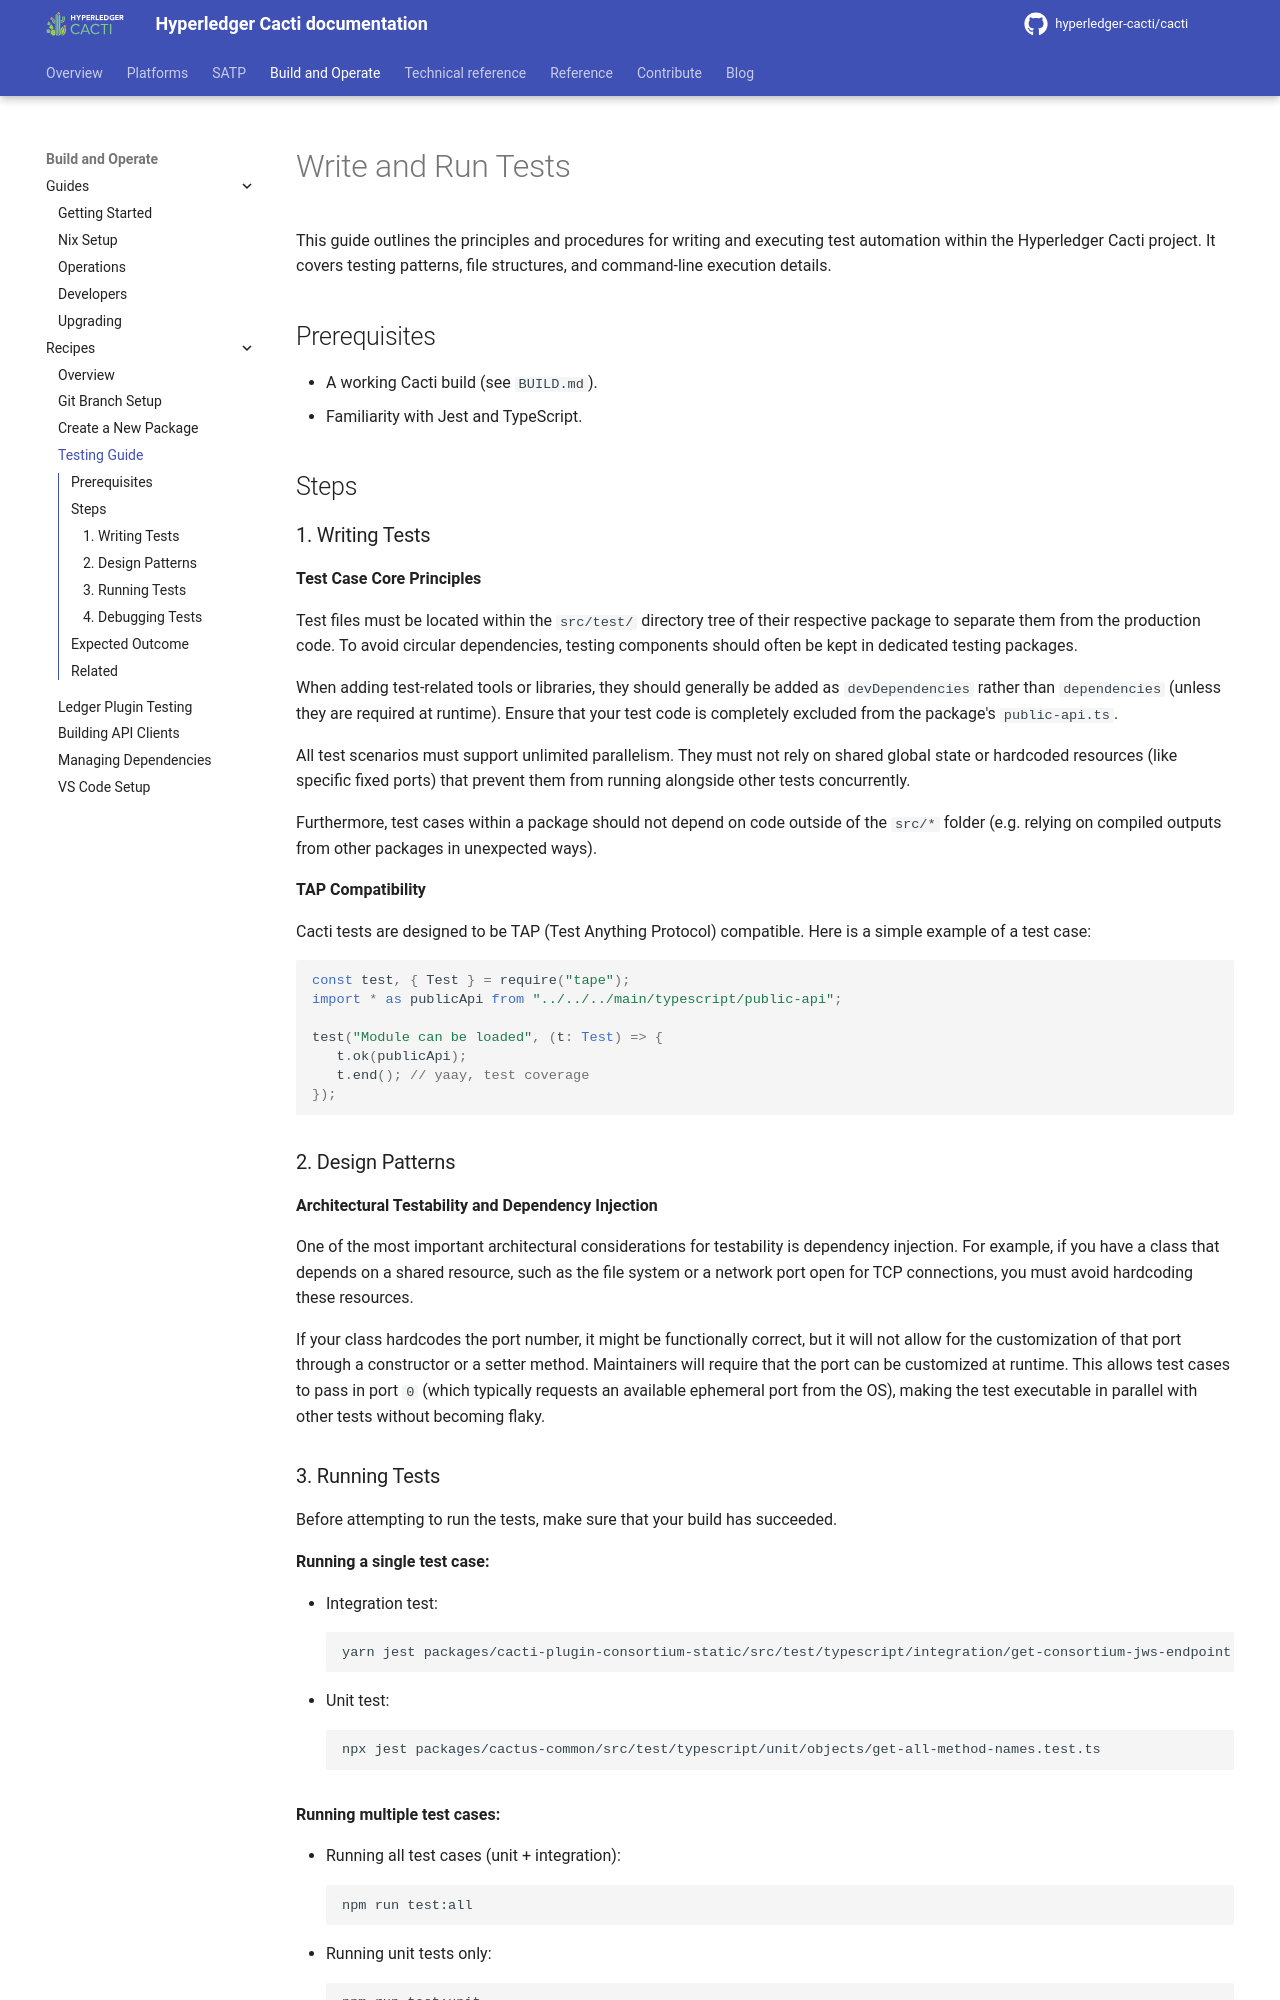

repository: hyperledger-cacti/cacti · page: dev/recipes/testing-guide/index.html · generator: mkdocs

<!-- --8<-- [start:content] -->
# Write and Run Tests

This guide outlines the principles and procedures for writing and executing test automation within the Hyperledger Cacti project. It covers testing patterns, file structures, and command-line execution details.

## Prerequisites

- A working Cacti build (see `BUILD.md`).
- Familiarity with Jest and TypeScript.

## Steps

### 1. Writing Tests

**Test Case Core Principles**

Test files must be located within the `src/test/` directory tree of their respective package to separate them from the production code. To avoid circular dependencies, testing components should often be kept in dedicated testing packages. 

When adding test-related tools or libraries, they should generally be added as `devDependencies` rather than `dependencies` (unless they are required at runtime). Ensure that your test code is completely excluded from the package's `public-api.ts`.

All test scenarios must support unlimited parallelism. They must not rely on shared global state or hardcoded resources (like specific fixed ports) that prevent them from running alongside other tests concurrently.

Furthermore, test cases within a package should not depend on code outside of the `src/*` folder (e.g. relying on compiled outputs from other packages in unexpected ways).

**TAP Compatibility**

Cacti tests are designed to be TAP (Test Anything Protocol) compatible. Here is a simple example of a test case:

```typescript
const test, { Test } = require("tape");
import * as publicApi from "../../../main/typescript/public-api";

test("Module can be loaded", (t: Test) => {
   t.ok(publicApi);
   t.end(); // yaay, test coverage
});
```

### 2. Design Patterns

**Architectural Testability and Dependency Injection**

One of the most important architectural considerations for testability is dependency injection. For example, if you have a class that depends on a shared resource, such as the file system or a network port open for TCP connections, you must avoid hardcoding these resources.

If your class hardcodes the port number, it might be functionally correct, but it will not allow for the customization of that port through a constructor or a setter method. Maintainers will require that the port can be customized at runtime. This allows test cases to pass in port `0` (which typically requests an available ephemeral port from the OS), making the test executable in parallel with other tests without becoming flaky.
